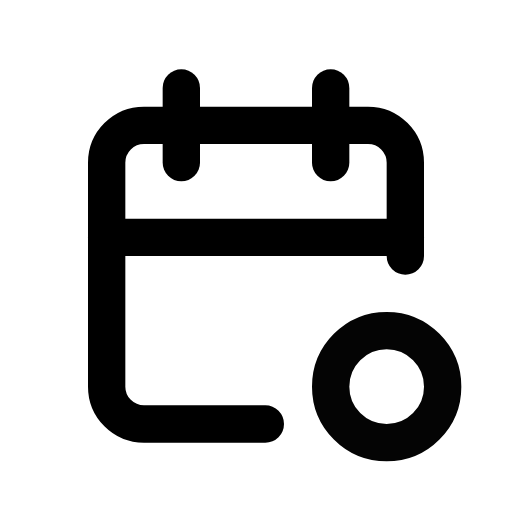
t = 0.00 s
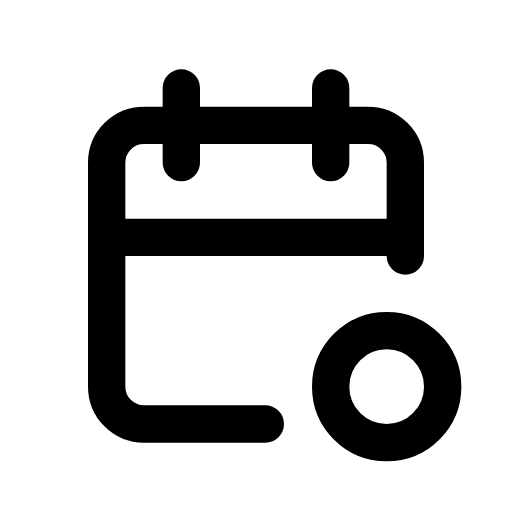
t = 1.00 s
t = 1.15 s: frame unchanged from t = 1.00 s, image omitted
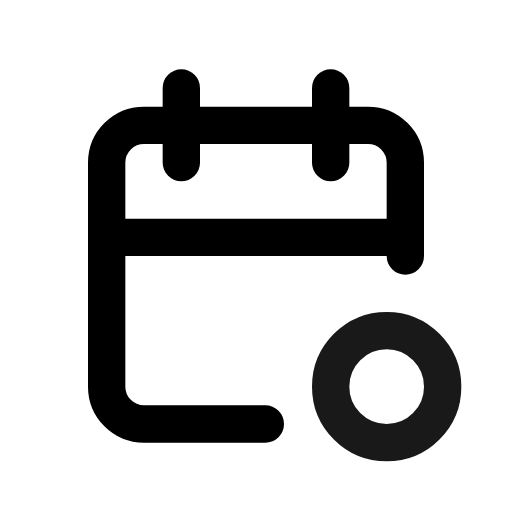
t = 1.82 s
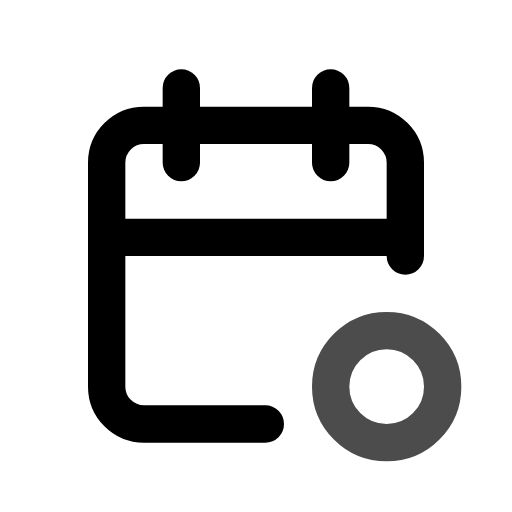
t = 2.46 s
t = 2.86 s: frame unchanged from t = 1.00 s, image omitted

The animated SVG that drew these frames (rendered in a browser with its animation timeline set to each time). Animation: 1 CSS @keyframes rule; one cycle of 3.65 s, repeats indefinitely.

<svg xmlns="http://www.w3.org/2000/svg" width="24" height="24" fill="none" stroke="currentColor" stroke-linecap="round" stroke-linejoin="round" stroke-width="2" viewBox="0 0 24 24">
    <!-- Generated by scripts/icon-expansion/generate.mjs -->
    <!-- Adapted from Tabler Icons 3.34.1.
MIT License

Copyright (c) 2020-2024 Paweł Kuna

Permission is hereby granted, free of charge, to any person obtaining a copy
of this software and associated documentation files (the "Software"), to deal
in the Software without restriction, including without limitation the rights
to use, copy, modify, merge, publish, distribute, sublicense, and/or sell
copies of the Software, and to permit persons to whom the Software is
furnished to do so, subject to the following conditions:

The above copyright notice and this permission notice shall be included in all
copies or substantial portions of the Software.

THE SOFTWARE IS PROVIDED "AS IS", WITHOUT WARRANTY OF ANY KIND, EXPRESS OR
IMPLIED, INCLUDING BUT NOT LIMITED TO THE WARRANTIES OF MERCHANTABILITY,
FITNESS FOR A PARTICULAR PURPOSE AND NONINFRINGEMENT. IN NO EVENT SHALL THE
AUTHORS OR COPYRIGHT HOLDERS BE LIABLE FOR ANY CLAIM, DAMAGES OR OTHER
LIABILITY, WHETHER IN AN ACTION OF CONTRACT, TORT OR OTHERWISE, ARISING FROM,
OUT OF OR IN CONNECTION WITH THE SOFTWARE OR THE USE OR OTHER DEALINGS IN THE
SOFTWARE. -->
    <style>
        @media (prefers-reduced-motion: no-preference) {
            @keyframes ira-exp-pulse { 0%, 100% { opacity: 1; } 22% { opacity: .45; } 40% { opacity: 1; } }
            [data-ira-motion="calendar-dot"] { transform-box: fill-box; transform-origin: center; animation: ira-exp-pulse 2.65s ease-in-out -1s infinite; }
        }
    </style>
    <g transform="translate(1.5 1.5) scale(.875)"><path d="M12.5 21h-6.5a2 2 0 0 1 -2 -2v-12a2 2 0 0 1 2 -2h12a2 2 0 0 1 2 2v5"/><path d="M16 3v4"/><path d="M8 3v4"/><path d="M4 11h16"/></g>
    <g data-ira-motion="calendar-dot"><g transform="translate(1.5 1.5) scale(.875)"><path d="M19 19m-3 0a3 3 0 1 0 6 0a3 3 0 1 0 -6 0"/></g></g>
</svg>
